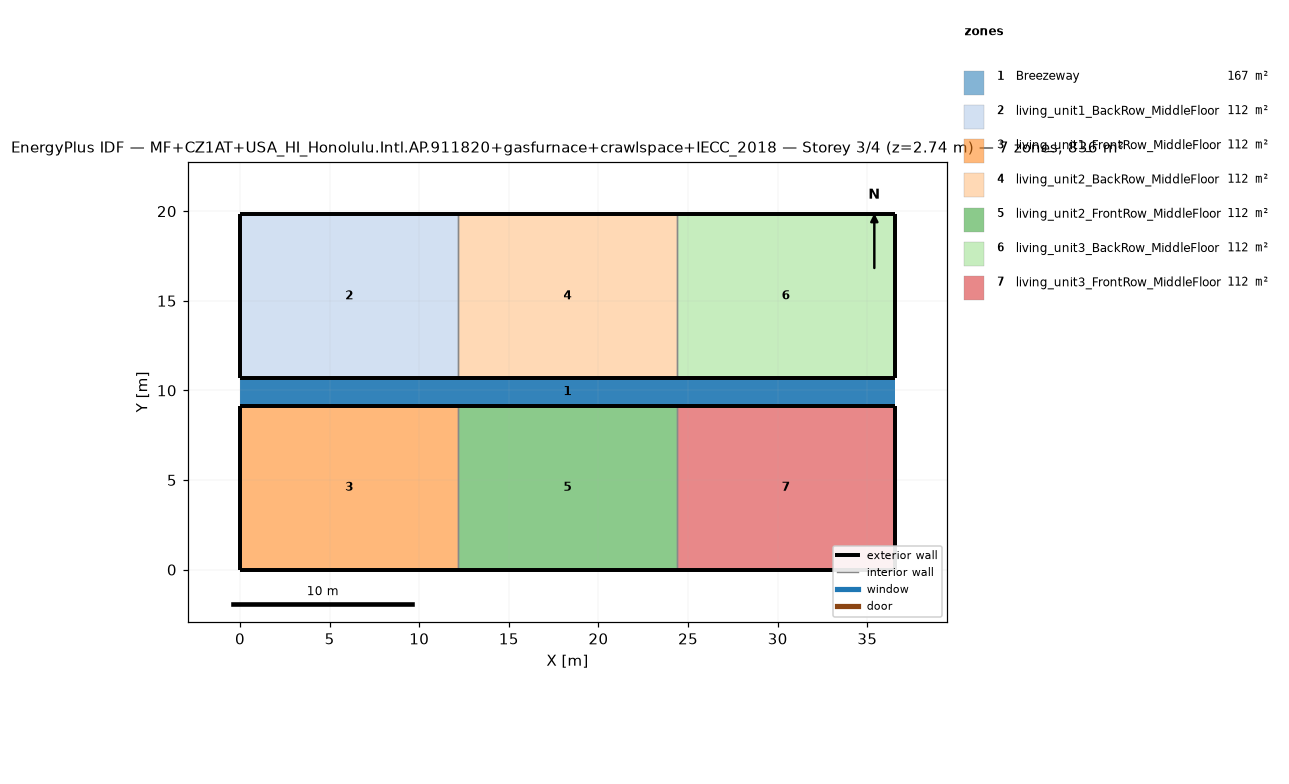
=== STOREY PLAN SPEC (per zone: floor XY polygon, exterior-wall plan segments, windows/doors) ===
zone 1: Breezeway  (167.0 m²)
  floor: (36.54, 9.16) (0.00, 9.16) (0.00, 10.68) (36.54, 10.68)
  floor: (36.54, 9.16) (0.00, 9.16) (0.00, 10.68) (36.54, 10.68)
  floor: (36.54, 9.16) (0.00, 9.16) (0.00, 10.68) (36.54, 10.68)
zone 2: living_unit1_BackRow_MiddleFloor  (111.5 m²)
  floor: (12.18, 10.68) (0.00, 10.68) (0.00, 19.84) (12.18, 19.84)
  exterior wall: (0.00, 10.68) – (12.18, 10.68)  [12.2 m]
  exterior wall: (12.18, 19.84) – (0.00, 19.84)  [12.2 m]
  exterior wall: (0.00, 19.84) – (0.00, 10.68)  [9.2 m]
  interior walls: 1
zone 3: living_unit1_FrontRow_MiddleFloor  (111.5 m²)
  floor: (12.18, 0.00) (0.00, 0.00) (0.00, 9.16) (12.18, 9.16)
  exterior wall: (0.00, 0.00) – (12.18, 0.00)  [12.2 m]
  exterior wall: (12.18, 9.16) – (0.00, 9.16)  [12.2 m]
  exterior wall: (0.00, 9.16) – (0.00, 0.00)  [9.2 m]
  interior walls: 1
zone 4: living_unit2_BackRow_MiddleFloor  (111.5 m²)
  floor: (24.36, 10.68) (12.18, 10.68) (12.18, 19.84) (24.36, 19.84)
  exterior wall: (12.18, 10.68) – (24.36, 10.68)  [12.2 m]
  exterior wall: (24.36, 19.84) – (12.18, 19.84)  [12.2 m]
  interior walls: 2
zone 5: living_unit2_FrontRow_MiddleFloor  (111.5 m²)
  floor: (24.36, 0.00) (12.18, 0.00) (12.18, 9.16) (24.36, 9.16)
  exterior wall: (12.18, 0.00) – (24.36, 0.00)  [12.2 m]
  exterior wall: (24.36, 9.16) – (12.18, 9.16)  [12.2 m]
  interior walls: 2
zone 6: living_unit3_BackRow_MiddleFloor  (111.5 m²)
  floor: (36.54, 10.68) (24.36, 10.68) (24.36, 19.84) (36.54, 19.84)
  exterior wall: (24.36, 10.68) – (36.54, 10.68)  [12.2 m]
  exterior wall: (36.54, 10.68) – (36.54, 19.84)  [9.2 m]
  exterior wall: (36.54, 19.84) – (24.36, 19.84)  [12.2 m]
  interior walls: 1
zone 7: living_unit3_FrontRow_MiddleFloor  (111.5 m²)
  floor: (36.54, 0.00) (24.36, 0.00) (24.36, 9.16) (36.54, 9.16)
  exterior wall: (24.36, 0.00) – (36.54, 0.00)  [12.2 m]
  exterior wall: (36.54, 0.00) – (36.54, 9.16)  [9.2 m]
  exterior wall: (36.54, 9.16) – (24.36, 9.16)  [12.2 m]
  interior walls: 1

=== DERIVED (storey summary) ===
Building: MF+CZ1AT+USA_HI_Honolulu.Intl.AP.911820+gasfurnace+crawlspace+IECC_2018
Storey: 3 of 4  (floor level z = 2.74 m)
Storey gross floor area: 836.2 m²
Zones on this storey: 7
  - Breezeway: floor 167.0 m²
  - living_unit1_BackRow_MiddleFloor: floor 111.5 m²; exterior wall 33.5 m (86.9 m²); WWR 0.0%
  - living_unit1_FrontRow_MiddleFloor: floor 111.5 m²; exterior wall 33.5 m (86.9 m²); WWR 0.0%
  - living_unit2_BackRow_MiddleFloor: floor 111.5 m²; exterior wall 24.4 m (63.1 m²); WWR 0.0%
  - living_unit2_FrontRow_MiddleFloor: floor 111.5 m²; exterior wall 24.4 m (63.1 m²); WWR 0.0%
  - living_unit3_BackRow_MiddleFloor: floor 111.5 m²; exterior wall 33.5 m (86.9 m²); WWR 0.0%
  - living_unit3_FrontRow_MiddleFloor: floor 111.5 m²; exterior wall 33.5 m (86.9 m²); WWR 0.0%
Zone adjacency (shared interzone walls):
  - living_unit1_BackRow_MiddleFloor ↔ living_unit2_BackRow_MiddleFloor
  - living_unit1_FrontRow_MiddleFloor ↔ living_unit2_FrontRow_MiddleFloor
  - living_unit2_BackRow_MiddleFloor ↔ living_unit3_BackRow_MiddleFloor
  - living_unit2_FrontRow_MiddleFloor ↔ living_unit3_FrontRow_MiddleFloor